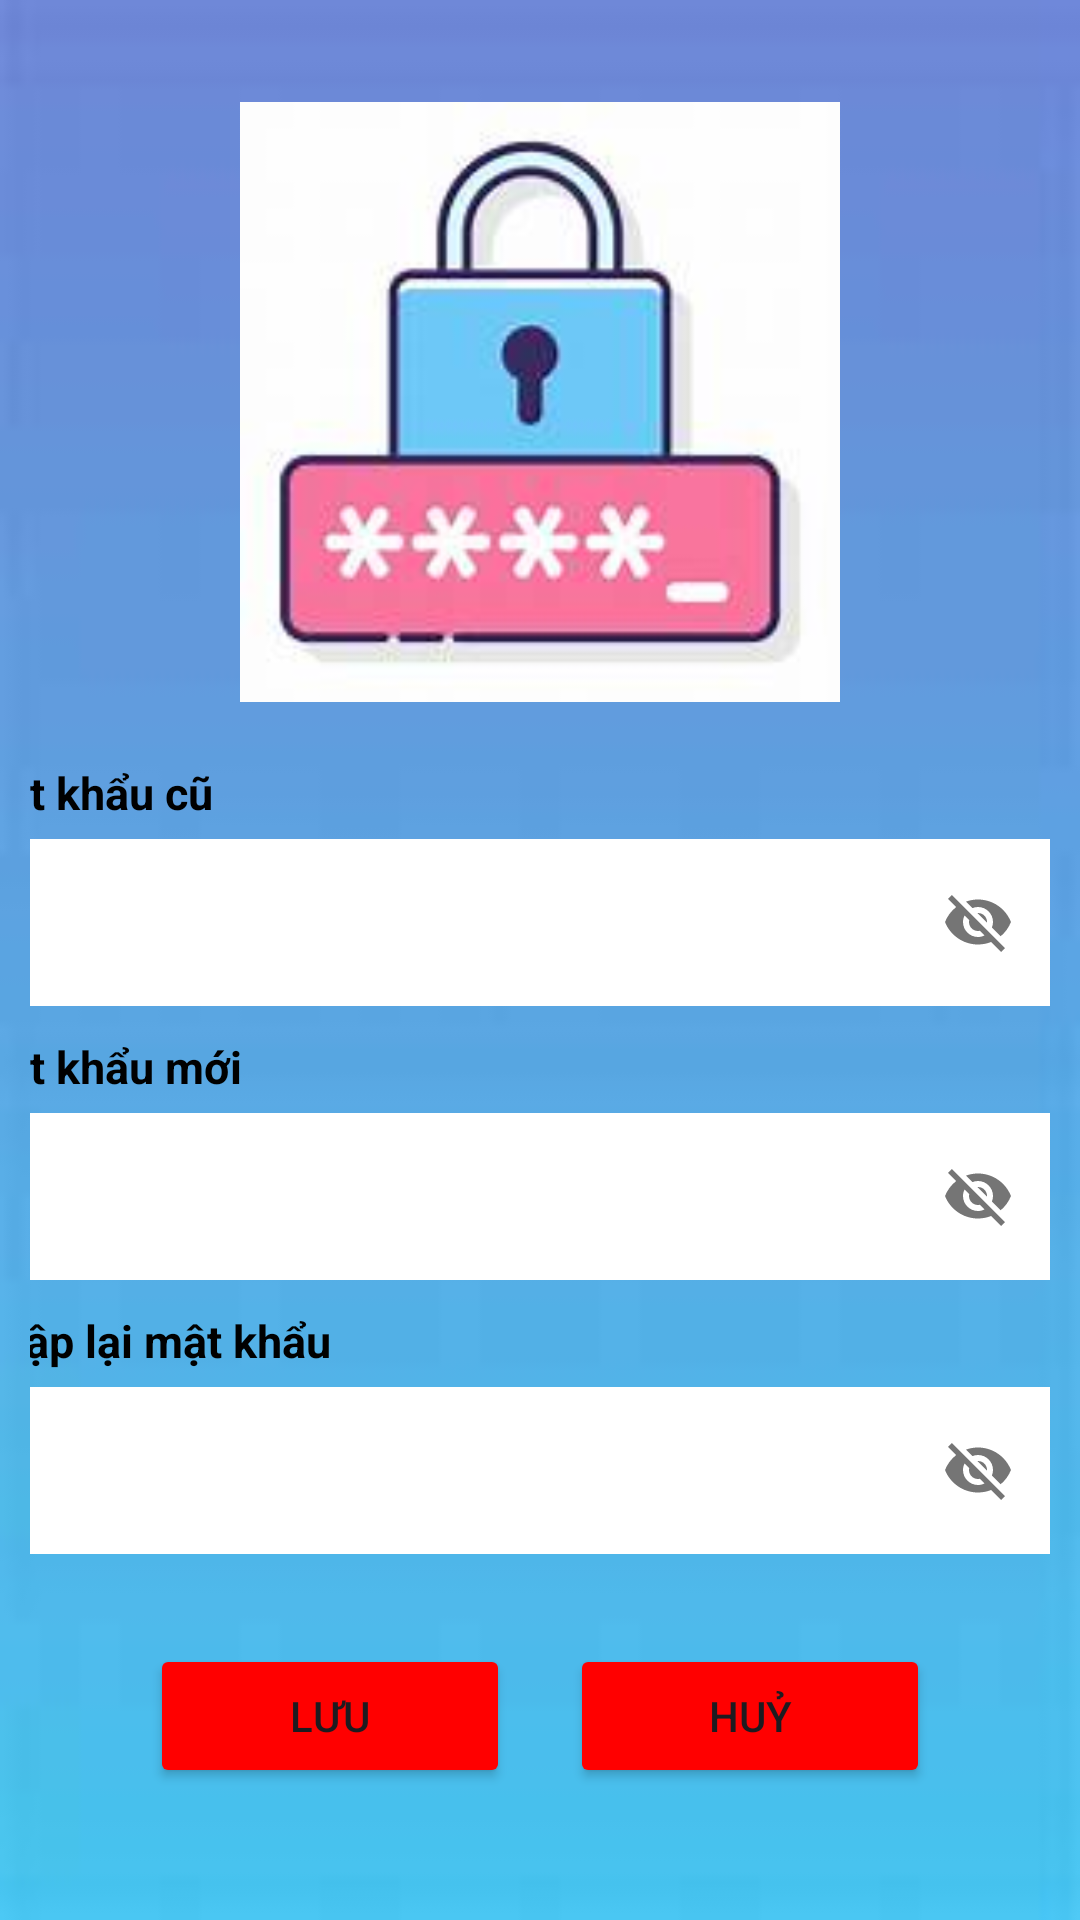

Android layout source for this screen:
<!-- AndroidManifest.xml: application theme Theme.PH36893_MOB2041_ASM -->
<!-- res/layout/fragment_frg_change_pass_word.xml -->
<?xml version="1.0" encoding="utf-8"?>
<LinearLayout xmlns:android="http://schemas.android.com/apk/res/android"
    xmlns:tools="http://schemas.android.com/tools"
    android:layout_width="match_parent"
    android:layout_height="match_parent"
    android:orientation="vertical"
    android:gravity="center"
    android:padding="10dp"
    android:background="@drawable/backgroud"
    xmlns:app="http://schemas.android.com/apk/res-auto"
    tools:context="fpoly.duanmau.ph40749.Fragment.frgChangePassWord">
    <ImageView
        android:src="@drawable/th"
        android:layout_marginBottom="20dp"
        android:layout_width="match_parent"
        android:layout_height="200dp"/>
    <TextView
        android:layout_width="wrap_content"
        android:layout_height="wrap_content"
        android:text="Mật khẩu cũ"
        android:layout_marginRight="150dp"
        android:textColor="@color/black"
        android:textStyle="bold"
        android:textSize="15dp"
        />
    <com.google.android.material.textfield.TextInputLayout
        android:layout_width="match_parent"
        android:layout_height="wrap_content"
        android:layout_marginBottom="10dp"
        app:passwordToggleEnabled="true">

        <com.google.android.material.textfield.TextInputEditText
            android:id="@+id/edtOldPassword"
            android:layout_width="match_parent"
            android:layout_height="wrap_content"
            android:background="@color/white"
            android:textStyle="bold" />
    </com.google.android.material.textfield.TextInputLayout>
    <TextView
        android:layout_width="wrap_content"
        android:layout_height="wrap_content"
        android:text="Mật khẩu mới"
        android:layout_marginRight="145dp"
        android:textColor="@color/black"
        android:textStyle="bold"
        android:textSize="15dp"
        />
    <com.google.android.material.textfield.TextInputLayout
        android:layout_width="match_parent"
        android:layout_height="wrap_content"
        android:layout_marginBottom="10dp"
        app:passwordToggleEnabled="true">

        <com.google.android.material.textfield.TextInputEditText
            android:id="@+id/edtnewPassword"
            android:layout_width="match_parent"
            android:layout_height="wrap_content"
            android:background="@color/white"
            android:textStyle="bold" />
    </com.google.android.material.textfield.TextInputLayout>
    <TextView
        android:layout_width="wrap_content"
        android:layout_height="wrap_content"
        android:text="Nhập lại mật khẩu"
        android:layout_marginRight="130dp"
        android:textColor="@color/black"
        android:textStyle="bold"
        android:textSize="15dp"
        />
    <com.google.android.material.textfield.TextInputLayout
        android:layout_width="match_parent"
        android:layout_height="wrap_content"
        android:layout_marginBottom="10dp"
        app:passwordToggleEnabled="true">

        <com.google.android.material.textfield.TextInputEditText
            android:id="@+id/edtRePassword"
            android:layout_width="match_parent"
            android:layout_height="wrap_content"
            android:background="@color/white"
            android:textStyle="bold"/>
    </com.google.android.material.textfield.TextInputLayout>

    <LinearLayout
        android:layout_width="match_parent"
        android:layout_height="wrap_content"
        android:gravity="center"
        android:layout_marginTop="10dp">
        <Button
            android:id="@+id/btnSave_changePass"
            android:layout_width="120dp"
            android:layout_height="wrap_content"
            android:layout_margin="10dp"
            android:backgroundTint="#FF0000"
            android:text="Lưu"/>

        <Button
            android:id="@+id/btnCancle_changePass"
            android:layout_width="120dp"
            android:layout_height="wrap_content"
            android:layout_margin="10dp"
            android:backgroundTint="#FF0000"
            android:text="Huỷ" />
    </LinearLayout>

</LinearLayout>
<!-- resources referenced by this layout -->
<resources>
  <!-- drawable backgroud: jpg bitmap (drawable, 1713 bytes) -->
  <!-- drawable th: jpg bitmap (drawable, 4847 bytes) -->
  <style name="Theme.PH36893_MOB2041_ASM" parent="Base.Theme.PH36893_MOB2041_ASM" />
  <style name="Base.Theme.PH36893_MOB2041_ASM" parent="Theme.Material3.DayNight.NoActionBar">
          
          
      </style>
  <!-- not gathered from this repository: default colours our renderer supplied (Android Studio template values) -->
  <color name="black">#FF000000</color>
  <color name="white">#FFFFFFFF</color>
</resources>
